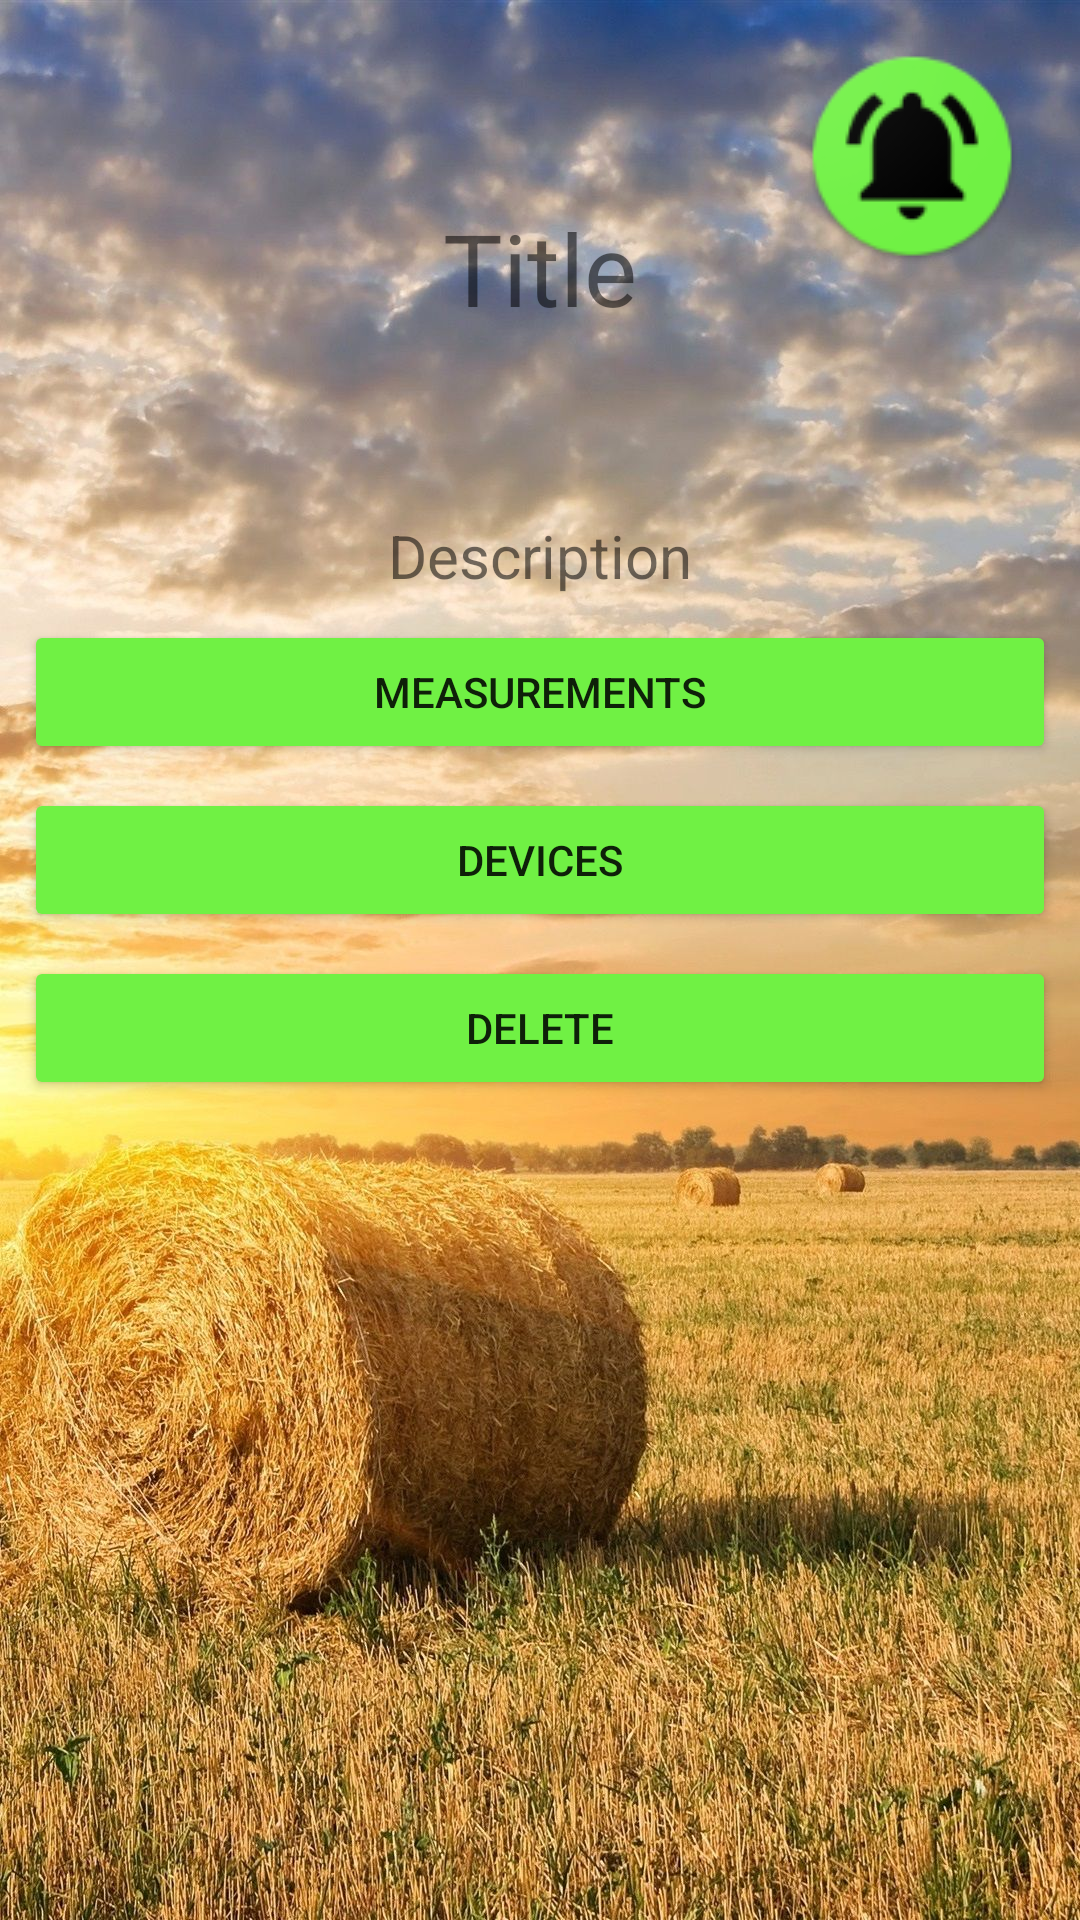

Produce the Android XML layout that renders to this screen, including the resource entries it uses.
<!-- AndroidManifest.xml: application theme AppTheme -->
<!-- res/layout/activity_culture_details.xml -->
<?xml version="1.0" encoding="utf-8"?>
<androidx.constraintlayout.widget.ConstraintLayout xmlns:android="http://schemas.android.com/apk/res/android"
    xmlns:app="http://schemas.android.com/apk/res-auto"
    xmlns:tools="http://schemas.android.com/tools"
    android:layout_width="match_parent"
    android:layout_height="match_parent"
    android:background="@drawable/wp6398565"
    tools:context=".activities.CultureDetailsActivity">

    <TextView
        android:id="@+id/culture_title"
        android:layout_width="0dp"
        android:layout_height="wrap_content"
        android:layout_marginStart="60dp"
        android:layout_marginEnd="60dp"
        android:text="Title"
        android:textAlignment="center"
        android:textSize="100px"
        app:layout_constraintBottom_toTopOf="@+id/measurements_button"
        app:layout_constraintEnd_toEndOf="parent"
        app:layout_constraintHorizontal_bias="0.0"
        app:layout_constraintStart_toStartOf="parent"
        app:layout_constraintTop_toTopOf="parent"
        app:layout_constraintVertical_bias="0.414" />

    <TextView
        android:id="@+id/culture_description"
        android:layout_width="0dp"
        android:layout_height="wrap_content"
        android:layout_marginStart="40dp"
        android:layout_marginTop="60dp"
        android:layout_marginEnd="40dp"
        android:backgroundTint="@color/colorPrimary"
        android:text="Description"
        android:textAlignment="center"
        android:textSize="60px"
        app:layout_constraintEnd_toEndOf="parent"
        app:layout_constraintHorizontal_bias="0.0"
        app:layout_constraintStart_toStartOf="parent"
        app:layout_constraintTop_toBottomOf="@+id/culture_title" />

    <Button
        android:id="@+id/measurements_button"
        android:layout_width="0dp"
        android:layout_height="wrap_content"
        android:layout_marginTop="8dp"
        android:layout_marginStart="8dp"
        android:layout_marginEnd="8dp"
        android:backgroundTint="@color/colorPrimary"
        android:text="@string/measurements_button_name"
        app:layout_constraintEnd_toEndOf="parent"
        app:layout_constraintHorizontal_bias="0.0"
        app:layout_constraintStart_toStartOf="parent"
        app:layout_constraintTop_toBottomOf="@+id/culture_description"
        app:layout_constraintVertical_bias="0.353" />

    <Button
        android:id="@+id/devices_button"
        android:layout_width="0dp"
        android:layout_height="wrap_content"
        android:layout_marginTop="8dp"
        android:layout_marginStart="8dp"
        android:layout_marginEnd="8dp"
        android:backgroundTint="@color/colorPrimary"
        android:text="@string/devices_button_name"
        app:layout_constraintEnd_toEndOf="parent"
        app:layout_constraintHorizontal_bias="0.0"
        app:layout_constraintStart_toStartOf="parent"
        app:layout_constraintTop_toBottomOf="@+id/measurements_button" />

    <Button
        android:id="@+id/delete_culture"
        android:layout_width="0dp"
        android:layout_height="wrap_content"
        android:layout_marginTop="8dp"
        android:layout_marginStart="8dp"
        android:layout_marginEnd="8dp"
        android:text="Delete"
        app:layout_constraintEnd_toEndOf="parent"
        app:layout_constraintHorizontal_bias="1.0"
        app:layout_constraintStart_toStartOf="parent"
        app:layout_constraintTop_toBottomOf="@+id/devices_button"
        android:backgroundTint="@color/colorPrimary"/>

    <ImageView
        android:id="@+id/notification_bell"
        android:layout_width="wrap_content"
        android:layout_height="wrap_content"
        android:layout_marginTop="16dp"
        android:layout_marginEnd="20dp"
        app:layout_constraintEnd_toEndOf="parent"
        app:layout_constraintTop_toTopOf="parent"
        app:srcCompat="@drawable/notifications_icon" />


</androidx.constraintlayout.widget.ConstraintLayout>
<!-- resources referenced by this layout -->
<resources>
  <color name="colorPrimary">#70F144</color>
  <!-- drawable notifications_icon: png bitmap (drawable, 5518 bytes) -->
  <!-- drawable wp6398565: jpg bitmap (drawable-v24, 401738 bytes) -->
  <string name="devices_button_name">Devices</string>
  <string name="measurements_button_name">Measurements</string>
  <style name="AppTheme" parent="Theme.AppCompat.Light.DarkActionBar">
          
          <item name="colorPrimary">#70F144</item>
          <item name="colorPrimaryDark">#1C9314</item>
          <item name="colorAccent">@color/colorAccent</item>
      </style>
  <color name="colorAccent">#03DAC5</color>
</resources>
